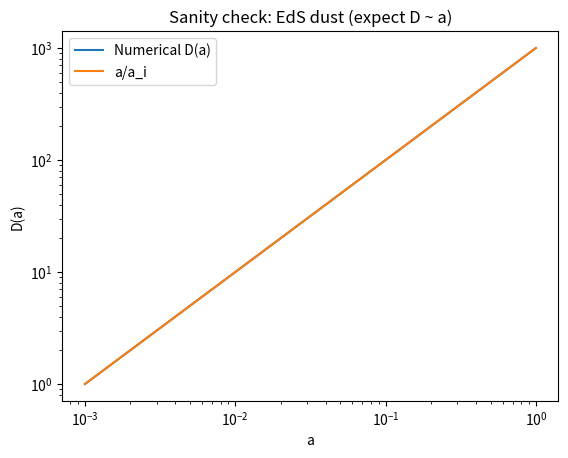
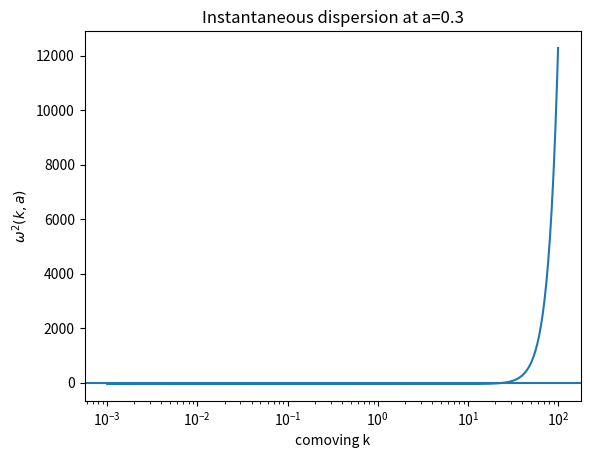
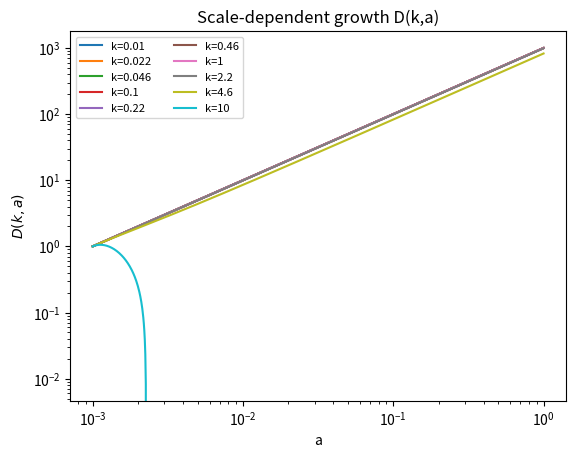
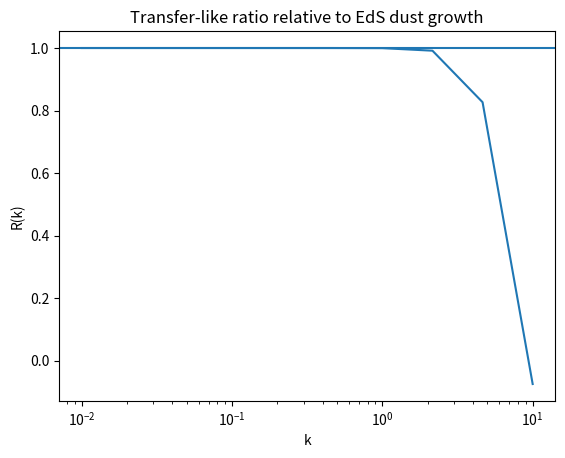
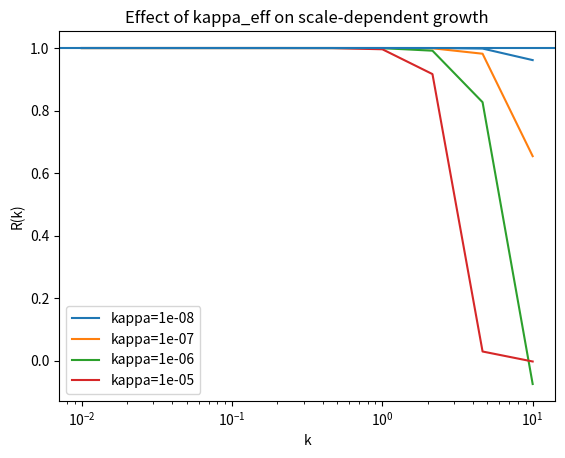

Write Python code to recreate these figures, in order.
import numpy as np
import matplotlib.pyplot as plt

def logspace(a, b, n=200):
    return np.exp(np.linspace(np.log(a), np.log(b), n))


# Background parameters (dimensionless defaults)
H0 = 1.0
G  = 1.0

Omega_r = 0.0
Omega_m = 1.0
Omega_L = 0.0

def H_of_a(a):
    return H0*np.sqrt(Omega_r*a**(-4) + Omega_m*a**(-3) + Omega_L)

def rho_m_of_a(a):
    rho_m0 = 3*H0**2*Omega_m/(8*np.pi*G)
    return rho_m0*a**(-3)

def four_pi_G_rho(a):
    return 4*np.pi*G*rho_m_of_a(a)


# Spinodal window for c_s^2(a)
a_on  = 0.20
a_off = 0.40

cs2_outside = 0.0
cs2_inside  = -1e-4

def cs2_of_a(a):
    a = np.asarray(a)
    cs2 = np.full_like(a, cs2_outside, dtype=float)
    mask = (a > a_on) & (a < a_off)
    cs2[mask] = cs2_inside
    return cs2

# Gradient regulator
kappa_eff = 1e-6


def dlnH_dx(a, eps=1e-6):
    x = np.log(a)
    a1 = np.exp(x - eps)
    a2 = np.exp(x + eps)
    return (np.log(H_of_a(a2)) - np.log(H_of_a(a1))) / (2*eps)

def omega2_term(a, k):
    return cs2_of_a(a)*(k**2)/(a**2) + kappa_eff*(k**4)/(a**4) - four_pi_G_rho(a)

def Q_of_a_k(a, k):
    return omega2_term(a, k)/(H_of_a(a)**2)

def integrate_growth_ln_a(k, a_i=1e-3, a_f=1.0, n_steps=800, delta_i=None, delta_prime_i=None):
    x_i = np.log(a_i)
    x_f = np.log(a_f)
    xs = np.linspace(x_i, x_f, n_steps)
    dx = xs[1]-xs[0]
    a_grid = np.exp(xs)

    # Growing-mode-like IC in EdS: delta ~ a => delta' = delta in x=ln a
    if delta_i is None:
        delta_i = a_i
    if delta_prime_i is None:
        delta_prime_i = delta_i

    y = np.zeros((n_steps, 2), dtype=float)
    y[0,0] = delta_i
    y[0,1] = delta_prime_i

    def f(x, yvec):
        a = np.exp(x)
        d, dp = yvec
        A = 2.0 + dlnH_dx(a)
        Q = Q_of_a_k(a, k)
        return np.array([dp, -A*dp - Q*d], dtype=float)

    for i in range(n_steps-1):
        x = xs[i]
        yi = y[i]
        k1 = f(x, yi)
        k2 = f(x + 0.5*dx, yi + 0.5*dx*k1)
        k3 = f(x + 0.5*dx, yi + 0.5*dx*k2)
        k4 = f(x + dx, yi + dx*k3)
        y[i+1] = yi + (dx/6.0)*(k1 + 2*k2 + 2*k3 + k4)

    return a_grid, y[:,0], y[:,1]


def run_sanity_test():
    global kappa_eff, cs2_inside, cs2_outside, Omega_m, Omega_L, Omega_r
    old = (kappa_eff, cs2_inside, cs2_outside, Omega_m, Omega_L, Omega_r)

    Omega_m, Omega_L, Omega_r = 1.0, 0.0, 0.0
    kappa_eff = 0.0
    cs2_outside = 0.0
    cs2_inside = 0.0

    k = 0.1
    a, d, dp = integrate_growth_ln_a(k, a_i=1e-3, a_f=1.0, n_steps=700)
    D = d/d[0]
    D_expected = a/a[0]

    plt.figure()
    plt.plot(a, D, label="Numerical D(a)")
    plt.plot(a, D_expected, label="a/a_i")
    plt.xscale("log")
    plt.yscale("log")
    plt.xlabel("a")
    plt.ylabel("D(a)")
    plt.title("Sanity check: EdS dust (expect D ~ a)")
    plt.legend()
    plt.show()

    (kappa_eff, cs2_inside, cs2_outside, Omega_m, Omega_L, Omega_r) = old

run_sanity_test()


def omega2(a, k):
    return omega2_term(a, k)

def plot_dispersion(a=0.3, kmin=1e-3, kmax=1e2, n=500):
    ks = logspace(kmin, kmax, n)
    w2 = omega2(a, ks)

    plt.figure()
    plt.plot(ks, w2)
    plt.xscale("log")
    plt.xlabel("comoving k")
    plt.ylabel(r"$\omega^2(k,a)$")
    plt.title(f"Instantaneous dispersion at a={a}")
    plt.axhline(0.0)
    plt.show()

plot_dispersion(a=0.3)


def run_grid(ks, a_i=1e-3, a_f=1.0, n_steps=900):
    out = {}
    for k in ks:
        a, d, dp = integrate_growth_ln_a(k, a_i=a_i, a_f=a_f, n_steps=n_steps)
        out[k] = (a, d, dp)
    return out

ks = logspace(1e-2, 1e1, 10)
grid = run_grid(ks)

plt.figure()
for k, (a, d, dp) in grid.items():
    D = d/d[0]
    plt.plot(a, D, label=f"k={k:.2g}")
plt.xscale("log")
plt.yscale("log")
plt.xlabel("a")
plt.ylabel(r"$D(k,a)$")
plt.title("Scale-dependent growth D(k,a)")
plt.legend(ncol=2, fontsize=8)
plt.show()


def transfer_like_ratio(k, a_i=1e-3, a_0=1.0, n_steps=900):
    a, d, dp = integrate_growth_ln_a(k, a_i=a_i, a_f=a_0, n_steps=n_steps)
    D = d[-1]/d[0]
    D_std = a_0/a_i
    return D/D_std

ratios = np.array([transfer_like_ratio(k) for k in ks])

plt.figure()
plt.plot(ks, ratios)
plt.xscale("log")
plt.xlabel("k")
plt.ylabel("R(k)")
plt.title("Transfer-like ratio relative to EdS dust growth")
plt.axhline(1.0)
plt.show()


def sweep_kappa(kappas, ks, cs2_in=None):
    global kappa_eff, cs2_inside
    old_kappa = kappa_eff
    old_cs2in = cs2_inside
    if cs2_in is not None:
        cs2_inside = cs2_in

    results = {}
    for kap in kappas:
        kappa_eff = kap
        results[kap] = np.array([transfer_like_ratio(k) for k in ks])

    kappa_eff = old_kappa
    cs2_inside = old_cs2in
    return results

kappas = [1e-8, 1e-7, 1e-6, 1e-5]
sres = sweep_kappa(kappas, ks)

plt.figure()
for kap, rr in sres.items():
    plt.plot(ks, rr, label=f"kappa={kap:g}")
plt.xscale("log")
plt.xlabel("k")
plt.ylabel("R(k)")
plt.title("Effect of kappa_eff on scale-dependent growth")
plt.axhline(1.0)
plt.legend()
plt.show()
